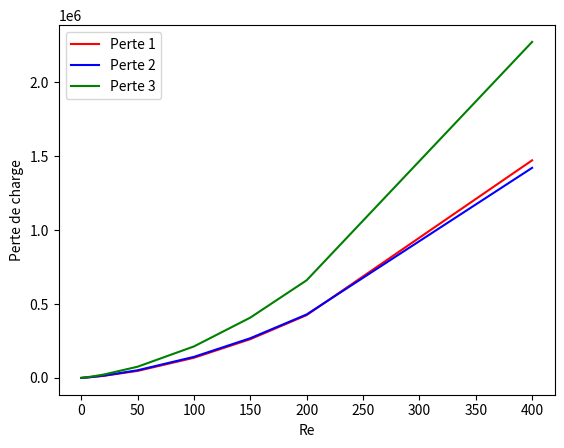
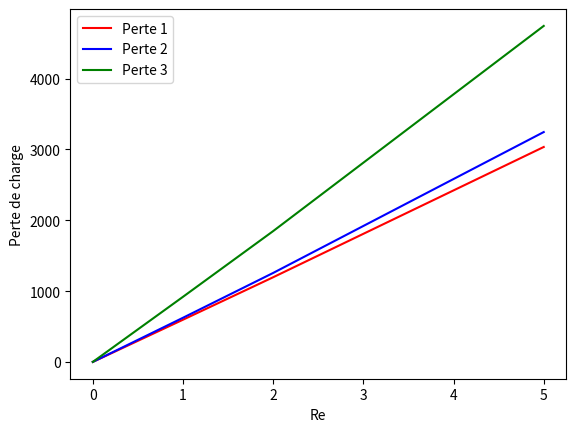
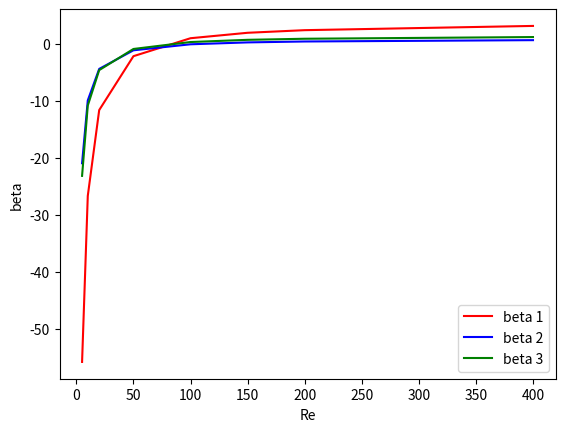

Python code for these plots, in order:
import matplotlib.pyplot as plt
import numpy as np

# Data
Re = [0.001,0.010,0.1,1,2,5,10,20,50,100,150,200,400]
mu = 0.2
rho = 1 
g = 9.81
L = 2

Vitesse_1 = Re
Vitesse_2 = [2*Re[i] for i in range(len(Re))]
Vitesse_3 = Vitesse_2   

Perte_1 = [0.59506,5.9507,59.514,596.16,1195.9,3035.2,6315.7,14002,47421,136180,261960,424720,1471200]
Perte_2 = [0.6219,6.213,62.141,623.71,1256.7,3246,6931.7,15670,51677,142290,268350,429050,1420400]
Perte_3 = [0.91721,9.1722,91.73,919.22,1847.4,4744.4,10095,22757,75731,212890,407690,660270,2271800]

# Plot global
fig = plt.figure(1)
ax = fig.add_subplot(111)
ax.plot(Re,Perte_1,'r-',label='Perte 1')
ax.plot(Re,Perte_2,'b-',label='Perte 2')
ax.plot(Re,Perte_3,'g-',label='Perte 3')
ax.set_xlabel('Re')
ax.set_ylabel('Perte de charge')
ax.legend()

# Plot pour Re<10
fig = plt.figure(2)
ax = fig.add_subplot(111)
ax.plot(Re[:6],Perte_1[:6],'r-',label='Perte 1')
ax.plot(Re[:6],Perte_2[:6],'b-',label='Perte 2')
ax.plot(Re[:6],Perte_3[:6],'g-',label='Perte 3')
ax.set_xlabel('Re')
ax.set_ylabel('Perte de charge')
ax.legend()

# Corrélation pour Re > 5

# Perte 1
coef1 = np.polyfit((Vitesse_1[5:]),(Perte_1[5:]),2)
print(coef1)

k_1_hr = mu/coef1[1]
print('Perméabilité du milieu 1 k_1 = ',k_1_hr)

# idem bas reynolds
coef1 = np.polyfit((Vitesse_1[:6]),(Perte_1[:6]),2)
print(coef1)

k_1_br = mu/coef1[1]
print('Perméabilité du milieu 1 br k_1 = ',k_1_br)

beta1 = [(Perte_1[i]/L-mu*Vitesse_1[i]/k_1_hr)*1/(rho*Vitesse_1[i]**2) for i in range(5,len(Vitesse_1))]
conduc_1 =k_1_br*rho*g/mu
print('Conductivité du milieu 1 K1 = ',conduc_1)

# Perte 2
coef2 = np.polyfit((Vitesse_2[5:]),(Perte_2[5:]),2)

k_2_hr = mu/coef2[1]
print('Perméabilité du milieu 2 k_2 = ',k_2_hr)

# idem bas reynolds

coef2 = np.polyfit((Vitesse_2[:6]),(Perte_2[:6]),2)

k_2_br = mu/coef2[1]
print('Perméabilité du milieu 2 br k_2 = ',k_2_br)

beta2 = [(Perte_2[i]/L-mu*Vitesse_2[i]/k_2_hr)*1/(rho*Vitesse_2[i]**2) for i in range(5,len(Vitesse_2))]

conduc_2 = k_2_br*rho*g/mu
print('Conductivité du milieu 2 K2 = ',conduc_2)

# Perte 3
coef3 = np.polyfit((Vitesse_3[5:]),(Perte_3[5:]),2)

k_3_hr = mu/coef3[1]
print('Perméabilité du milieu 3 k_3 = ',k_3_hr)

# idem bas reynolds

coef3 = np.polyfit((Vitesse_3[:6]),(Perte_3[:6]),2)

k_3_br = mu/coef3[1]
print('Perméabilité du milieu 3 br k_3 = ',k_3_br)

beta3 = [(Perte_3[i]/L-mu*Vitesse_3[i]/k_3_hr)*1/(rho*Vitesse_3[i]**2) for i in range(5,len(Vitesse_3))]

conduc_3 = k_3_br*rho*g/mu
print('Conductivité du milieu 3 K3 = ',conduc_3)

# Plot
plt.figure(3)
plt.plot(Re[5:],beta1,'r-',label='beta 1')
plt.plot(Re[5:],beta2,'b-',label='beta 2')
plt.plot(Re[5:],beta3,'g-',label='beta 3')
plt.xlabel('Re')
plt.ylabel('beta')
plt.legend()

k_1 = np.mean([k_1_hr,k_1_br])
k_2 = np.mean([k_2_hr,k_2_br])
k_3 = np.mean([k_3_hr,k_3_br])

# Conductivité et perméabilité équivalente

#parallèle
k_para = (k_1 + k_2 + k_3)/3
print('Perméabilité parallele = ',k_para)
K_para = k_para*rho*g/mu
print('Conductivité parallele = ',K_para)

#orthogonal
k_ortho = 3/(((1/k_1)+(1/k_2)+(1/k_3)))
print('Perméabilité orthogonal = ',k_ortho)
K_ortho = k_ortho*rho*g/mu
print("Conductivité orthogonal = ",K_ortho)


#plt.show()



u_3 = 0.00444117
u_1 = 0.0011750
k_para_num = u_1*mu
print('Perméabilité parallele numérique = ',k_para_num)
K_para_num = k_para_num*rho*g/mu
print('Conductivité parallele numérique = ',K_para_num)
